Photos from the image-classification dataset "Dataset_crop" in the GitHub repository tapan0p/Brain-Tumor-Classification. Its 4 classes are: glioma, meningioma, no tumor, pituitary tumor.

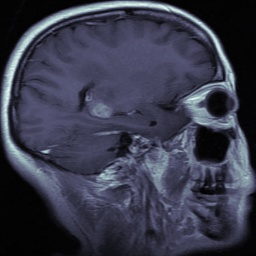
Label: glioma

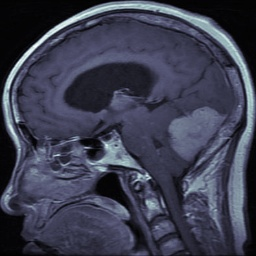
Label: meningioma

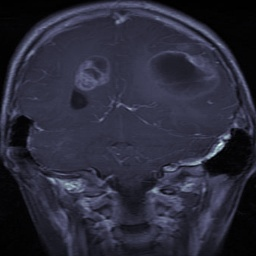
Label: glioma

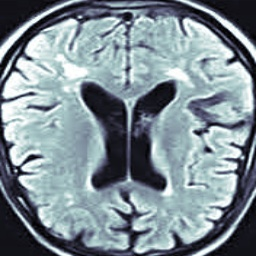
Label: no tumor

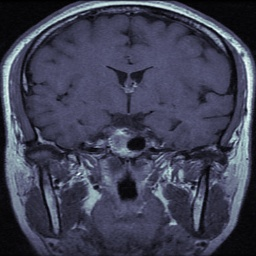
Label: pituitary tumor

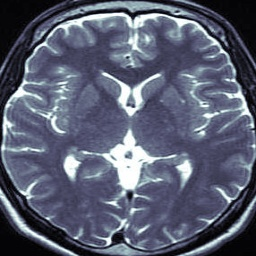
Label: no tumor
